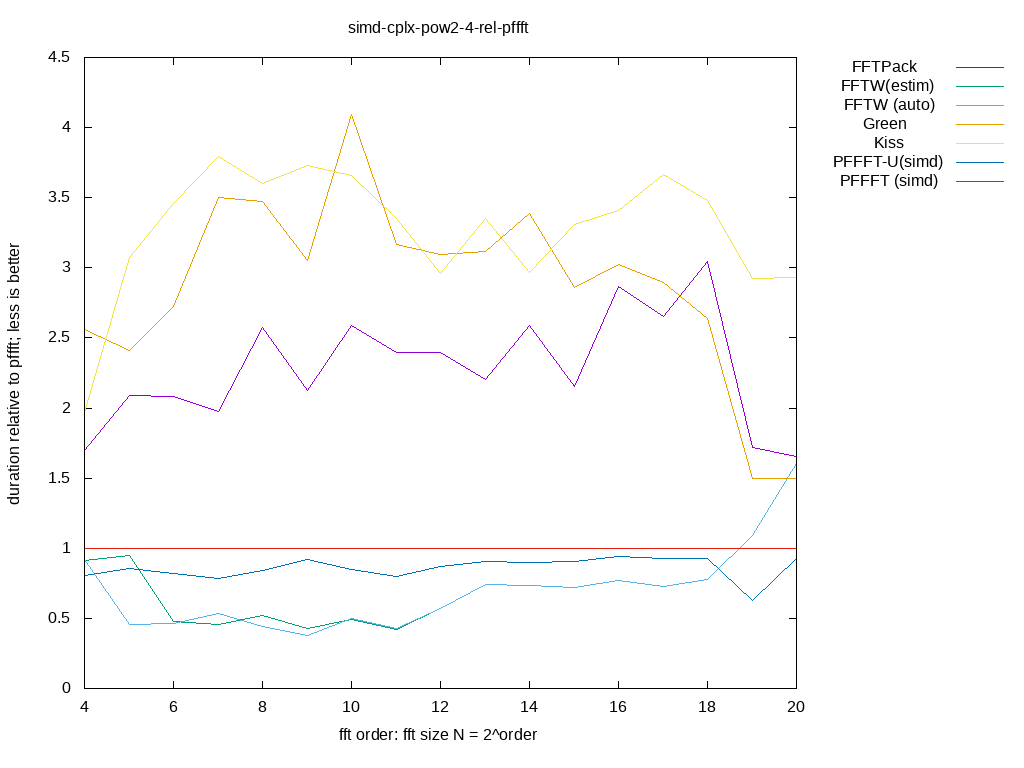

Values plotted in this chart, from the file beside it:
size, log2, FFTPack, FFTW(estim), FFTW (auto), Green, Kiss, PFFFT-U(simd), PFFFT (simd), 
16, 4.000, 1.699, 0.9153, 0.9165, 2.561, 1.971, 0.8038, 1, 
32, 5.000, 2.091, 0.9517, 0.4564, 2.414, 3.073, 0.8583, 1, 
64, 6.000, 2.079, 0.4804, 0.4621, 2.727, 3.458, 0.8222, 1, 
128, 7.000, 1.974, 0.4539, 0.5384, 3.503, 3.792, 0.7846, 1, 
256, 8.000, 2.578, 0.5201, 0.4409, 3.475, 3.599, 0.8417, 1, 
512, 9.000, 2.123, 0.4246, 0.3766, 3.054, 3.73, 0.9192, 1, 
1024, 10, 2.586, 0.4954, 0.5002, 4.095, 3.662, 0.8494, 1, 
2048, 11, 2.393, 0.4214, 0.4243, 3.168, 3.349, 0.7963, 1, 
4096, 12, 2.397, 0.568, 0.568, 3.093, 2.957, 0.8709, 1, 
8192, 13, 2.203, 0.741, 0.741, 3.114, 3.348, 0.9077, 1, 
16384, 14, 2.592, 0.7312, 0.7312, 3.384, 2.969, 0.8984, 1, 
32768, 15, 2.153, 0.7179, 0.7179, 2.863, 3.312, 0.9092, 1, 
65536, 16, 2.868, 0.7701, 0.7701, 3.022, 3.406, 0.942, 1, 
131072, 17, 2.65, 0.7264, 0.7264, 2.894, 3.669, 0.926, 1, 
262144, 18, 3.048, 0.7768, 0.7768, 2.641, 3.478, 0.9272, 1, 
524288, 19, 1.716, 1.094, 1.094, 1.501, 2.923, 0.626, 1, 
1048576, 20, 1.658, 1.603, 1.603, 1.496, 2.931, 0.9261, 1, 
